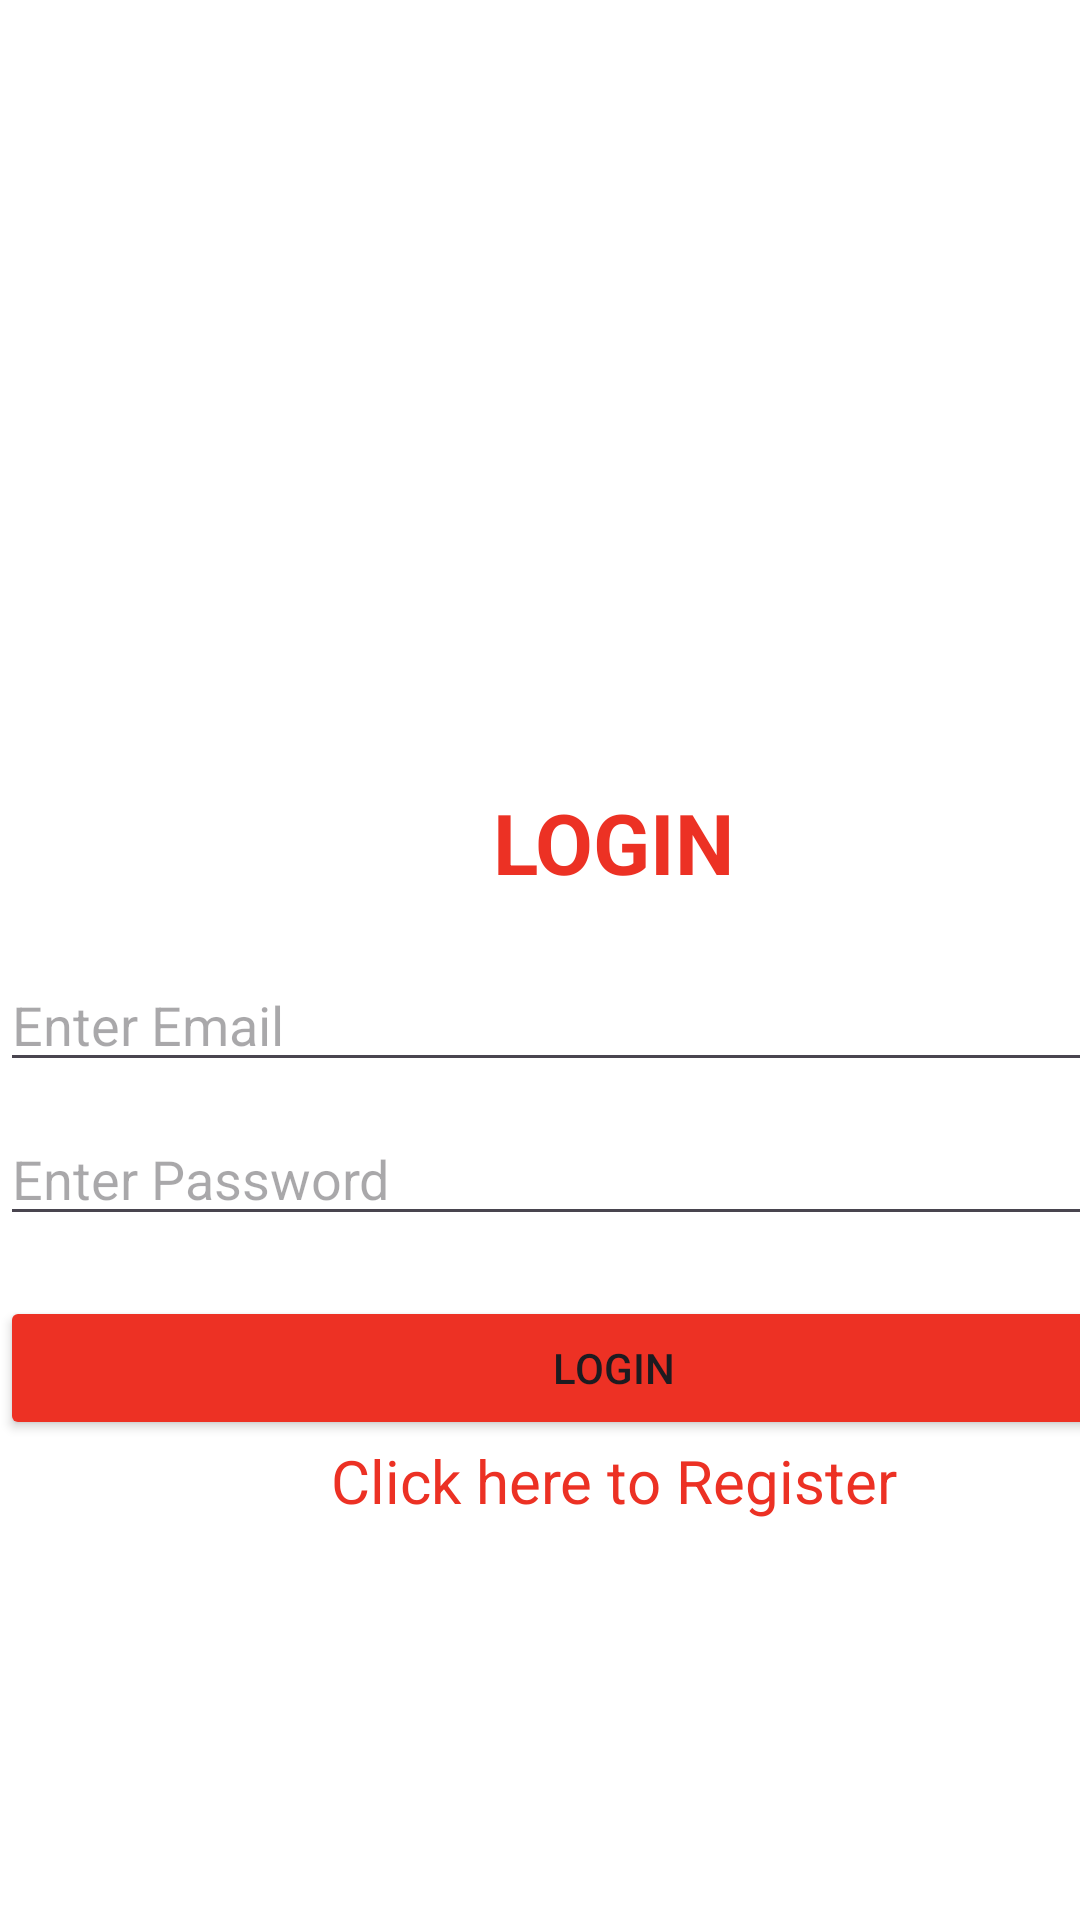

Write the Android layout XML for this screen, with the resource values it uses.
<!-- AndroidManifest.xml: activity theme Theme.Material3.Light.NoActionBar -->
<!-- res/layout/activity_main.xml -->
<?xml version="1.0" encoding="utf-8"?>
<androidx.constraintlayout.widget.ConstraintLayout xmlns:android="http://schemas.android.com/apk/res/android"
    xmlns:app="http://schemas.android.com/apk/res-auto"
    xmlns:tools="http://schemas.android.com/tools"
    android:layout_width="match_parent"
    android:layout_height="match_parent"
    tools:context=".MainActivity">

    <LinearLayout
        android:layout_width="409dp"
        android:layout_height="729dp"
        android:background="#FFFFFF"
        android:gravity="center_vertical"
        android:orientation="vertical"
        tools:layout_editor_absoluteX="1dp"
        tools:layout_editor_absoluteY="1dp">

        <ImageView
            android:id="@+id/imageView"
            android:layout_width="match_parent"
            android:layout_height="wrap_content"
            app:srcCompat="@drawable/download" />

        <TextView
            android:id="@+id/log_text"
            android:layout_width="match_parent"
            android:layout_height="wrap_content"
            android:layout_marginTop="40dp"
            android:gravity="center_horizontal"
            android:text="LOGIN"
            android:textColor="#EC3124"
            android:textColorHint="#001722"
            android:textSize="28sp"
            android:textStyle="bold" />

        <EditText
            android:id="@+id/lg_em"
            android:layout_width="match_parent"
            android:layout_height="wrap_content"
            android:layout_marginTop="20dp"
            android:ems="10"
            android:hint="Enter Email"
            android:inputType="textPersonName" />

        <EditText
            android:id="@+id/lg_pd"
            android:layout_width="match_parent"
            android:layout_height="wrap_content"
            android:layout_marginTop="10dp"
            android:ems="10"
            android:hint="Enter Password"
            android:inputType="textPassword" />

        <Button
            android:id="@+id/lg_btn"
            android:layout_width="match_parent"
            android:layout_height="wrap_content"
            android:layout_marginTop="20dp"
            android:backgroundTint="#ED3124"
            android:text="LogIn" />

        <TextView
            android:id="@+id/regis_text"
            android:layout_width="match_parent"
            android:layout_height="wrap_content"
            android:clickable="true"
            android:gravity="center"
            android:text="Click here to Register"
            android:textColor="#EC3124"
            android:textSize="20sp" />
    </LinearLayout>

</androidx.constraintlayout.widget.ConstraintLayout>
<!-- resources referenced by this layout -->
<resources>

</resources>
